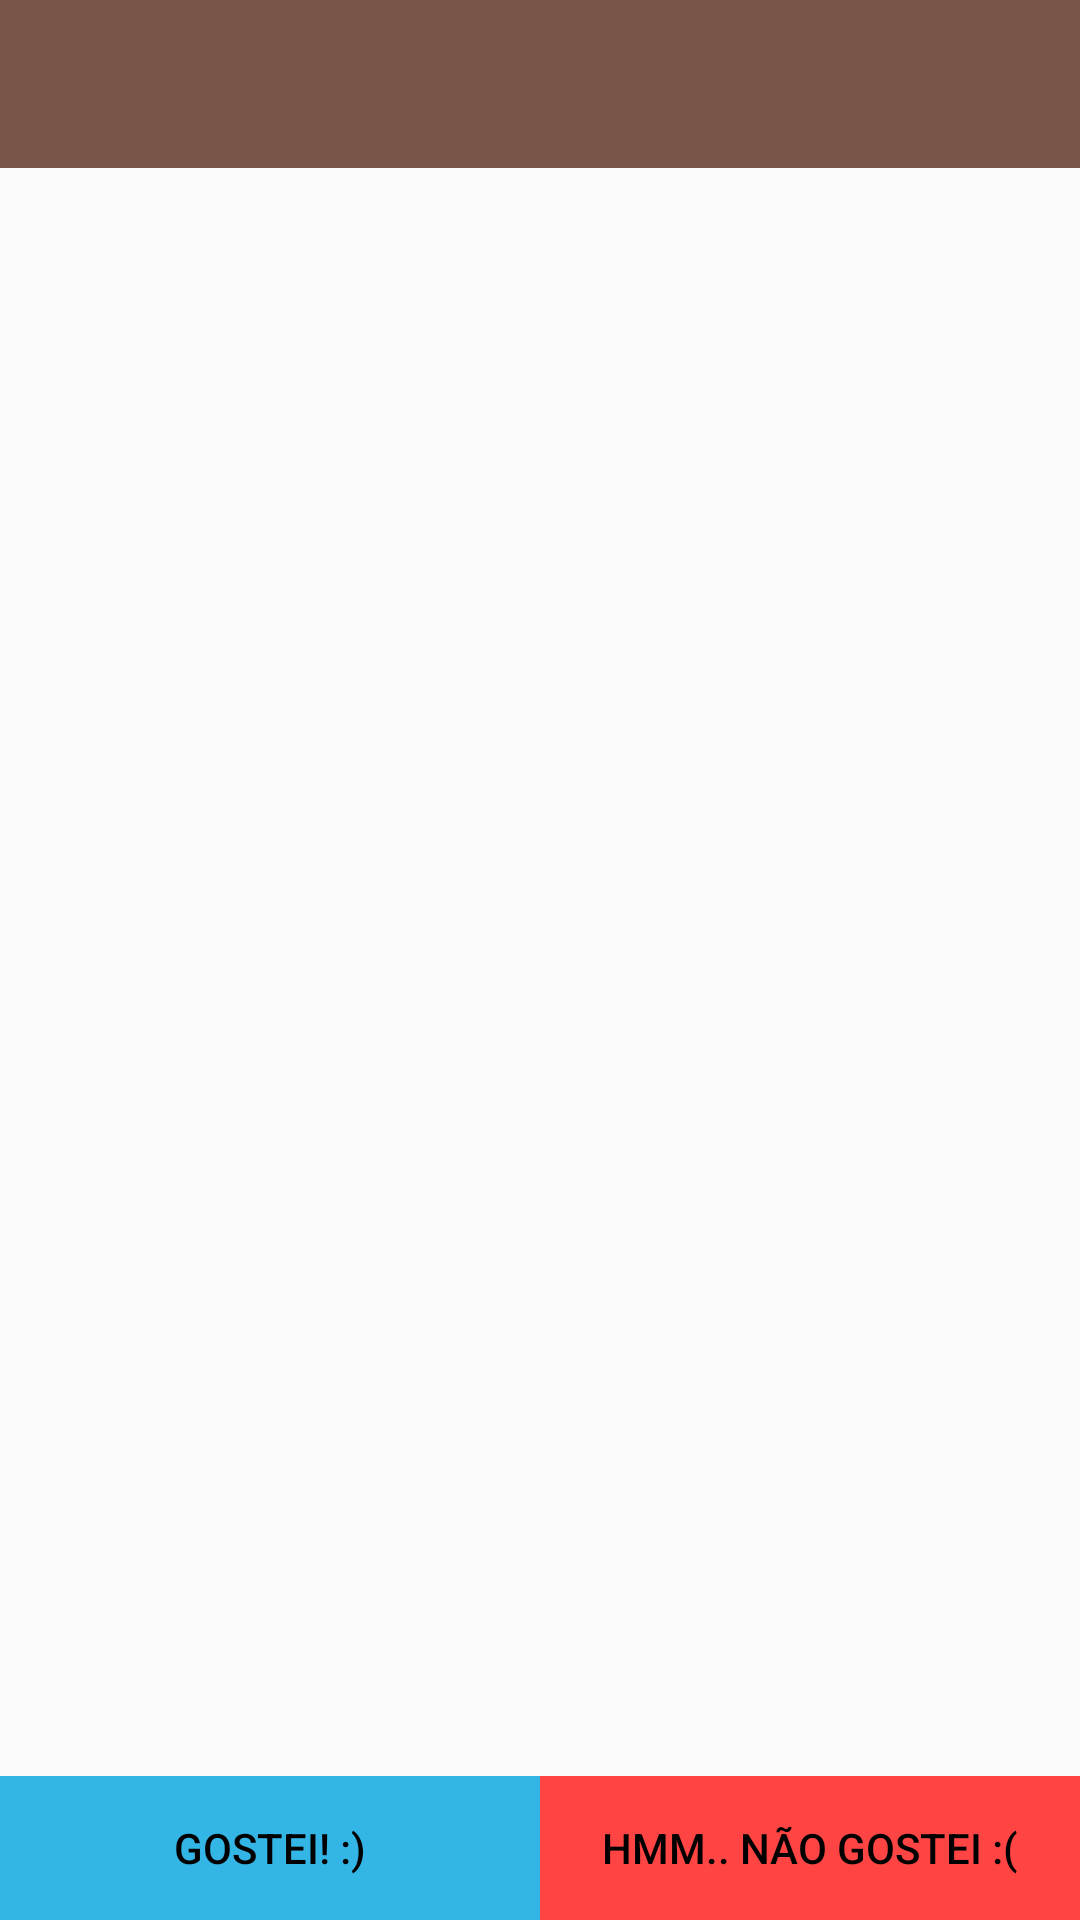

Here is an Android app screen rendered from its layout file. Give the layout XML and the strings, colors and styles it references.
<!-- AndroidManifest.xml: application theme AppTheme -->
<!-- res/layout/activity_detalhe.xml -->
<?xml version="1.0" encoding="utf-8"?>
<RelativeLayout
    xmlns:android="http://schemas.android.com/apk/res/android"
    xmlns:tools="http://schemas.android.com/tools"
    xmlns:app="http://schemas.android.com/apk/res-auto"
    android:id="@+id/layoutPrinc"
    android:layout_width="match_parent"
    android:layout_height="match_parent"
    tools:context=".view.DetalheActivity">

    <android.support.v7.widget.Toolbar
        android:id="@+id/tb_detalhe"
        android:title=""
        android:layout_alignParentLeft="true"
        android:layout_height="?attr/actionBarSize"
        android:layout_width="match_parent"
        android:minHeight="?attr/actionBarSize"
        android:background="?attr/colorPrimary"
        app:theme="@style/ToolbarPrincipal"/>
    
    <ImageView
        android:id="@+id/iv_foto"
        android:layout_below="@+id/tb_detalhe"
        android:layout_marginTop="0dp"
        android:layout_width="match_parent"
        android:layout_height="230dp"
        android:adjustViewBounds="true" />

    <LinearLayout
        android:id="@+id/centro"
        android:layout_below="@+id/iv_foto"
        android:layout_above="@+id/rodape"
        android:layout_marginTop="0dp"
        android:layout_width="match_parent"
        android:layout_height="wrap_content">

        <ListView
            android:id="@+id/lv_detalhe_estab"
            android:layout_width="match_parent"
            android:layout_height="wrap_content"
            android:layout_marginTop="0dp"/>
    </LinearLayout>

    <LinearLayout
        android:id="@+id/rodape"
        android:layout_alignParentBottom="true"
        android:layout_width="match_parent"
        android:layout_height="wrap_content"
        android:orientation="horizontal"
        android:weightSum="2">

        <Button
            android:id="@+id/bt_gostei"
            android:layout_width="match_parent"
            android:layout_height="wrap_content"
            android:layout_weight="1"
            android:text="@string/gostei"
            android:background="@android:color/holo_blue_light"
            android:textColor="@android:color/black"
            android:clickable="true"/>

        <Button
            android:id="@+id/bt_nao_gostei"
            android:layout_width="match_parent"
            android:layout_height="wrap_content"
            android:layout_weight="1"
            android:text="@string/nao_gostei"
            android:background="@android:color/holo_red_light"
            android:textColor="@android:color/black"
            android:clickable="true"/>
    </LinearLayout>
</RelativeLayout>
<!-- resources referenced by this layout -->
<resources>
  <string name="gostei">Gostei! :)</string>
  <string name="nao_gostei">Hmm.. Não gostei :(</string>
  <style name="ToolbarPrincipal" parent="Theme.AppCompat.NoActionBar">
          <item name="colorPrimary">@color/colorPrimary</item>
          <item name="colorPrimaryDark">@color/colorPrimary</item>
          <item name="colorAccent">@color/colorAccent</item>
      </style>
  <style name="AppTheme" parent="Theme.AppCompat.Light.NoActionBar">
  
      </style>
  <color name="colorPrimary">#795548</color>
  <color name="colorAccent">#009688</color>
</resources>
